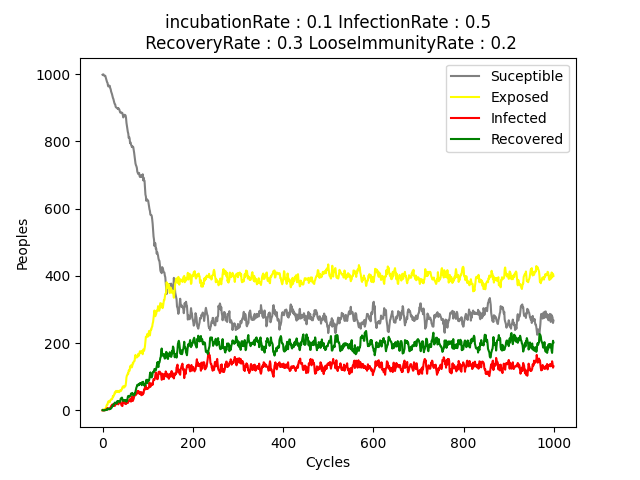

The table this chart was drawn from, first rows:
SUCEPTIBLE, EXPOSED, RECOVERED, INFECTED
998, 1, 1, 0
999, 1, 0, 0
999, 1, 0, 0
996, 3, 0, 1
995, 4, 0, 1
995, 4, 1, 0
995, 3, 1, 1
990, 7, 1, 2
986, 9, 2, 3
979, 15, 2, 4
976, 17, 3, 4
974, 17, 2, 7
966, 24, 5, 5
963, 27, 5, 5
966, 26, 4, 4
965, 27, 5, 3
965, 24, 5, 6
958, 30, 4, 8
955, 31, 5, 9
948, 33, 6, 13
944, 34, 8, 14
940, 33, 10, 17
934, 37, 14, 15
929, 43, 15, 13
926, 41, 14, 19
920, 45, 19, 16
915, 47, 19, 19
911, 53, 23, 13
910, 51, 22, 17
903, 56, 22, 19
901, 58, 23, 18
900, 56, 20, 24
899, 56, 23, 22
898, 55, 28, 19
896, 58, 27, 19
899, 55, 28, 18
896, 55, 27, 22
895, 54, 27, 24
890, 57, 25, 28
886, 60, 26, 28
885, 59, 34, 22
886, 58, 36, 20
886, 62, 37, 15
884, 63, 38, 15
884, 69, 34, 13
878, 68, 29, 25
871, 72, 28, 29
875, 72, 30, 23
877, 68, 30, 25
879, 70, 30, 21
877, 73, 29, 21
877, 73, 31, 19
870, 83, 28, 19
855, 98, 26, 21
845, 104, 29, 22
837, 105, 32, 26
828, 110, 40, 22
823, 109, 43, 25
810, 119, 43, 28
813, 119, 40, 28
... 940 more rows
